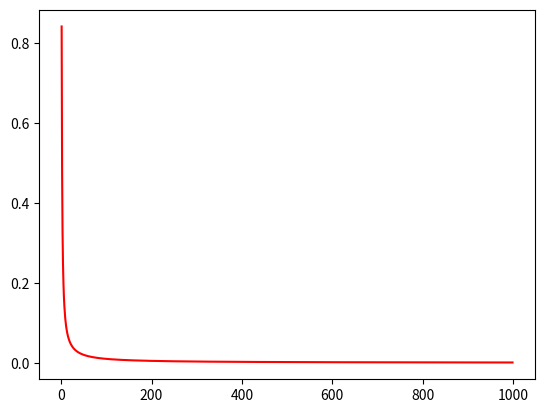

Source code (Python):

import math
import matplotlib.pyplot as plt


def main():
    x = [x for x in range(1,1000)]
    y = [math.sin(1/x) for x in range(1,1000)]
    plt.plot(x,y,'r')
    print(x)
    print(y)
    plt.show()


if __name__ == '__main__':
    main()
